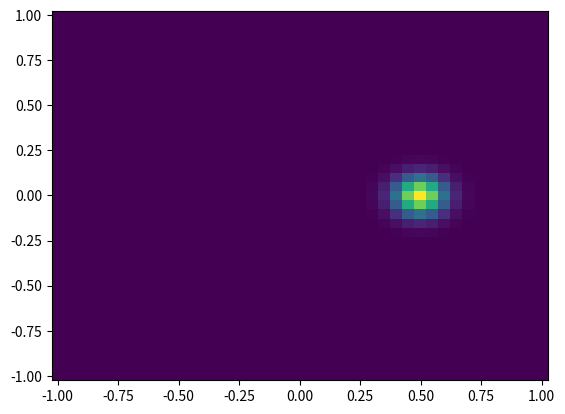
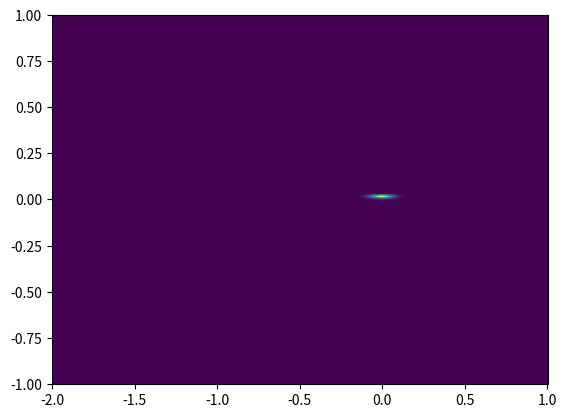
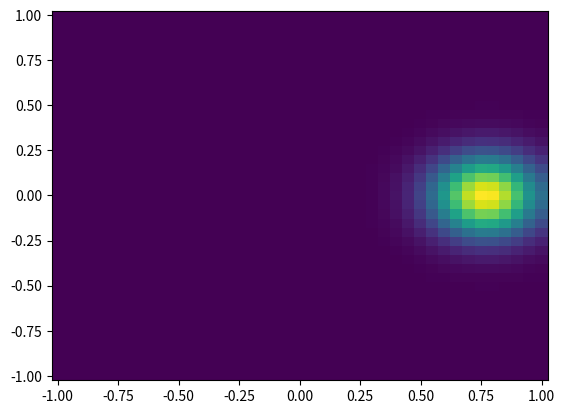
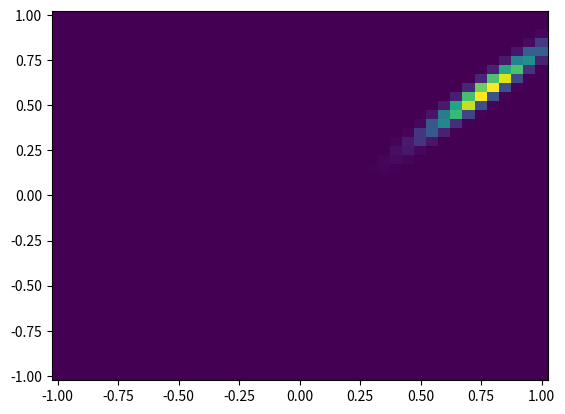
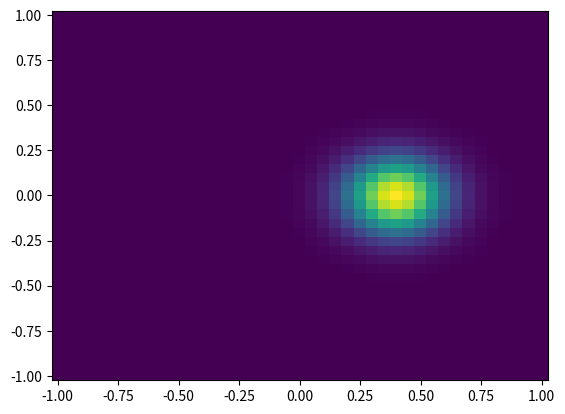
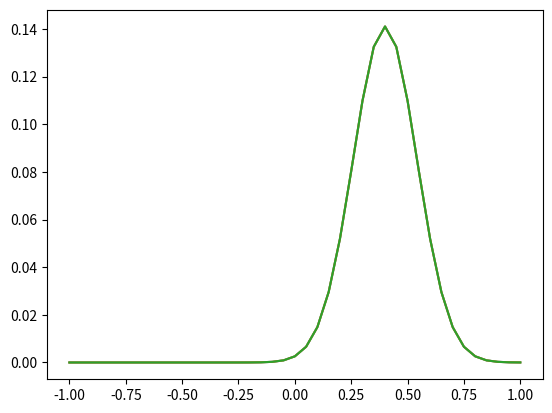

Source code (Python) for these figures, in order:
import numpy as np
import matplotlib.pyplot as plt
from scipy.interpolate import interpn
from scipy.ndimage import gaussian_filter


'''
This is a description of one-mode squeezed states of light in a 2-dimensional space
'''

def apply_transformation(M, PDF, i1, q1):
    
    I1, Q1 = np.meshgrid(i1, q1, indexing='ij')
    
    Minv = np.linalg.inv(M)
    
    I1T = Minv[0,0]*I1 + Minv[0,1]*Q1
    Q1T = Minv[1,0]*I1 + Minv[1,1]*Q1
    
    
    points = (i1, q1)
    values = PDF.copy()

    xi = np.array([I1T.flatten(),Q1T.flatten()]).transpose()
    
    
    results = interpn(points, values, xi, bounds_error=False, fill_value=0)
    
    results = np.reshape(results, np.shape(I1))
    
    return results 


r = 1
phi = np.pi*0
oneMS = np.array([[np.cosh(r)+np.cos(phi)*np.sinh(r), np.sin(phi)*np.sinh(r)],
                  [np.sin(phi)*np.sinh(r), np.cosh(r)-np.sinh(r)*np.cos(phi)]])

theta = np.pi*0
rotation = np.array([[np.cos(theta), np.sin(theta)],
                     [-np.sin(theta), np.cos(theta)]])

G = 0.5
attenuate = np.array([[G,0],[0,G]])

# histogram

i1 = np.linspace(-2,1,501)
q1 = np.linspace(-1,1,501)

I1, Q1 = np.meshgrid(i1, q1, indexing='ij')

i1_0 = 0
q1_0 = 0.1

sigma = 0.05

PDF = np.exp( -((I1-i1_0)**2 + (Q1-q1_0)**2) /sigma**2)

plt.figure(1)
plt.clf()
plt.pcolor(i1, q1, PDF.transpose())

PDF = apply_transformation(oneMS, PDF, i1, q1)
PDF = apply_transformation(attenuate, PDF, i1, q1)

plt.figure(2)
plt.clf()
plt.pcolor(i1, q1, PDF.transpose())

PDF = gaussian_filter(PDF, 10.1, mode='nearest')

plt.figure(3)
plt.clf()
plt.pcolor(i1, q1, PDF.transpose())


#%%

'''
This is a description of two-mode squeezed states of light in a 4-dimensional space, corresponding 
to the two components of signal and idler modes
'''


def apply_transformation(M, PDF, i1, q1, i2, q2):
    
    I1, Q1, I2, Q2 = np.meshgrid(i1, q1, i2, q2, indexing='ij')
    
    Minv = np.linalg.inv(M)
    
    I1T = Minv[0,0]*I1 + Minv[0,1]*Q1 + Minv[0,2]*I2 + Minv[0,3]*Q2
    Q1T = Minv[1,0]*I1 + Minv[1,1]*Q1 + Minv[1,2]*I2 + Minv[1,3]*Q2
    I2T = Minv[2,0]*I1 + Minv[2,1]*Q1 + Minv[2,2]*I2 + Minv[2,3]*Q2
    Q2T = Minv[3,0]*I1 + Minv[3,1]*Q1 + Minv[3,2]*I2 + Minv[3,3]*Q2
    
    points = (i1, q1, i2, q2)
    values = PDF.copy()

    xi = np.array([I1T.flatten(),Q1T.flatten(),I2T.flatten(),Q2T.flatten()]).transpose()
    
    results = interpn(points, values, xi, bounds_error=False, fill_value=0)
    
    results = np.reshape(results, np.shape(I1))
    
    return results 


theta = np.pi*0.25
signal_rotation = np.array([[np.cos(theta), -np.sin(theta), 0, 0],
                            [np.sin(theta), np.cos(theta), 0, 0],
                            [0,0,1,0],
                            [0,0,0,1]])

r = 1
phi = np.pi*0

theta = 0
twoMS = np.array([
            [np.cosh(r), 0, np.cos(phi) * np.sinh(r), -np.sin(phi) * np.sinh(r)],
            [0, np.cosh(r), np.sin(phi) * np.sinh(r), -np.cos(phi) * np.sinh(r)],
            [np.cos(phi) * np.sinh(r), -np.sin(phi) * np.sinh(r), np.cosh(r), 0],
            [np.sin(phi) * np.sinh(r), -np.cos(phi) * np.sinh(r), 0, np.cosh(r)]])


i1 = np.linspace(-1,1,41)
q1 = np.linspace(-1,1,41)
i2 = np.linspace(-1,1,41)
q2 = np.linspace(-1,1,41)

I1, Q1, I2, Q2 = np.meshgrid(i1, q1, i2, q2, indexing='ij')

i1_0 = 0.5
q1_0 = 0
i2_0 = 0
q2_0 = 0


sigma = 0.1

PDF = np.exp( -((I1-i1_0)**2 + (Q1-q1_0)**2 + (I2-i2_0)**2 + (Q2-q2_0)**2) /sigma**2)

plt.figure(1)
plt.clf()
plt.pcolor(i1, q1, np.mean(PDF,axis=(2,3)).transpose())


G = 0.2
attenuate = np.eye(4)*G

PDF = apply_transformation(twoMS, PDF, i1, q1, i2, q2)
# PDF = apply_transformation(attenuate, PDF, i1, q1)

#%%

plt.figure()
plt.clf()
plt.pcolor(i1, i2, np.mean(PDF,axis=(1,3)).transpose())

#%%

PDF = gaussian_filter(PDF, 1, mode='nearest')

plt.figure(3)
plt.clf()
plt.pcolor(i1, q1, np.mean(PDF,axis=(2,3)).transpose())

#%%

theta = np.pi*0
signal_rotation = np.array([[np.cos(theta), -np.sin(theta), 0, 0],
                            [np.sin(theta), np.cos(theta), 0, 0],
                            [0,0,1,0],
                            [0,0,0,1]])

r = 1
phi = np.pi*0.25


twoMS = np.array([
            [np.cosh(r), 0, np.cos(phi) * np.sinh(r), -np.sin(phi) * np.sinh(r)],
            [0, np.cosh(r), np.sin(phi) * np.sinh(r), -np.cos(phi) * np.sinh(r)],
            [np.cos(phi) * np.sinh(r), -np.sin(phi) * np.sinh(r), np.cosh(r), 0],
            [np.sin(phi) * np.sinh(r), -np.cos(phi) * np.sinh(r), 0, np.cosh(r)]])


i1 = np.linspace(-1,1,41)
q1 = np.linspace(-1,1,41)
i2 = np.linspace(-1,1,41)
q2 = np.linspace(-1,1,41)

I1, Q1, I2, Q2 = np.meshgrid(i1, q1, i2, q2, indexing='ij')

i1_0 = 0.4
q1_0 = 0
i2_0 = 0
q2_0 = 0


sigma = 0.2

PDF1 = np.exp( -((I1-i1_0)**2 + (Q1-q1_0)**2 + (I2-i2_0)**2 + (Q2-q2_0)**2) /sigma**2)
PDF1 = PDF1/np.sum(PDF1)
PDF2 = apply_transformation(signal_rotation, PDF1, i1, q1, i2, q2)

PDF1_s = np.sum(PDF1,axis=(2,3))
PDF2_s = np.sum(PDF2,axis=(2,3))

PDF = PDF1-PDF2

PDF_s = np.mean(PDF,axis=(2,3))

plt.figure()
plt.clf()
plt.pcolor(i1, q1, np.minimum(PDF1_s,PDF2_s).transpose())

print('Fidelity: ' + str( 1- np.sum(np.minimum(PDF1_s,PDF2_s))/2 ) )
      

#%%
plt.figure()
plt.clf()

PDF1_I = np.sum(PDF1_s, axis=1)
PDF2_I = np.sum(PDF2_s, axis=1)

plt.plot(i1, PDF1_I)

plt.plot(i1, PDF2_I)

plt.plot(i1, np.min([PDF1_I,PDF2_I],axis=0))

#%% for real now


def make_signalrotation_op(theta):
    signal_rotation = np.array([[np.cos(theta), -np.sin(theta), 0, 0],
                                [np.sin(theta), np.cos(theta), 0, 0],
                                [0,0,1,0],
                                [0,0,0,1]])
    
    return signal_rotation


def make_TMS_op(r, phi):
    
    r = 1
    phi = np.pi*0.25
    twoMS = np.array([
                [np.cosh(r), 0, np.cos(phi) * np.sinh(r), -np.sin(phi) * np.sinh(r)],
                [0, np.cosh(r), np.sin(phi) * np.sinh(r), -np.cos(phi) * np.sinh(r)],
                [np.cos(phi) * np.sinh(r), -np.sin(phi) * np.sinh(r), np.cosh(r), 0],
                [np.sin(phi) * np.sinh(r), -np.cos(phi) * np.sinh(r), 0, np.cosh(r)]])
    
    return twoMS

r = 1
phi = np.pi*0.25
twoMS2 = np.array([
            [np.cosh(r), 0, np.cos(phi) * np.sinh(r), -np.sin(phi) * np.sinh(r)],
            [0, np.cosh(r), np.sin(phi) * np.sinh(r), -np.cos(phi) * np.sinh(r)],
            [np.cos(phi) * np.sinh(r), -np.sin(phi) * np.sinh(r), np.cosh(r), 0],
            [np.sin(phi) * np.sinh(r), -np.cos(phi) * np.sinh(r), 0, np.cosh(r)]])

